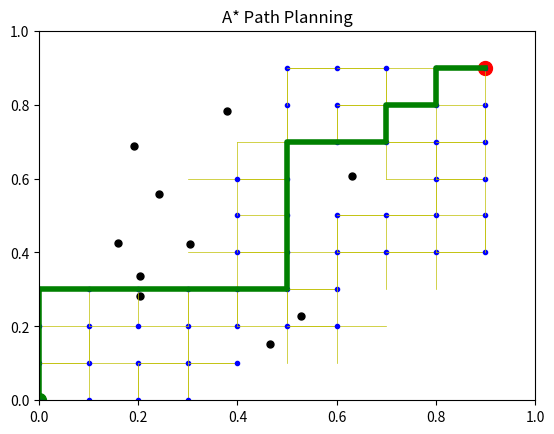

Here is the Python script that generated this plot:
import heapq
import numpy as np
import random
from typing import List, Tuple, Dict
import matplotlib.pyplot as plt

class Planner:
    """
    A class for implementing various path planning algorithms.

    This class provides methods for different path planning algorithms including A*, Weighted A*,
    Dijkstra's algorithm, RRT (Rapidly-exploring Random Tree), and RRT* (Optimal RRT).
    It also includes visualization capabilities for the path planning process.

    Attributes:
        graph (Dict): A dictionary representing the graph for graph-based algorithms.
        obstacles (List[Tuple[float, float]]): A list of obstacle coordinates for sampling-based algorithms.
        start (Tuple[float, float]): The start point coordinates.
        goal (Tuple[float, float]): The goal point coordinates.
        fig (matplotlib.figure.Figure): The matplotlib figure for visualization.
        ax (matplotlib.axes.Axes): The matplotlib axes for plotting.

    Methods:
        set_graph(graph: Dict): Sets the graph for graph-based algorithms.
        set_obstacles(obstacles: List[Tuple[float, float]]): Sets the obstacles for sampling-based algorithms.
        set_start_goal(start: Tuple[float, float], goal: Tuple[float, float]): Sets the start and goal points.
        heuristic(a: Tuple[float, float], b: Tuple[float, float]) -> float: Calculates the heuristic distance between two points.
        initialize_plot(): Initializes the plot for visualization.
        update_plot(current, neighbors=None): Updates the plot during the path planning process.
        plot_final_path(path): Plots the final path found by the algorithm.
        a_star(visualize: bool = False) -> List[Tuple[float, float]]: Implements the A* algorithm.
        weighted_a_star(weight: float = 1.5, visualize: bool = False) -> List[Tuple[float, float]]: Implements the Weighted A* algorithm.
        dijkstra(visualize: bool = False) -> List[Tuple[float, float]]: Implements Dijkstra's algorithm.
        rrt(max_iterations: int = 1000, step_size: float = 0.1, visualize: bool = False) -> List[Tuple[float, float]]: Implements the RRT algorithm.
        rrt_star(max_iterations: int = 1000, step_size: float = 0.1, search_radius: float = 0.5, visualize: bool = False) -> List[Tuple[float, float]]: Implements the RRT* algorithm.
        slam(visualize: bool = False): Placeholder for SLAM implementation.
        random_state() -> Tuple[float, float]: Generates a random state within the planning space.
        steer(from_point: Tuple[float, float], to_point: Tuple[float, float], step_size: float) -> Tuple[float, float]: Steers from one point towards another with a maximum step size.
        collision_free(from_point: Tuple[float, float], to_point: Tuple[float, float]) -> bool: Checks if a path between two points is collision-free.
        extract_path(tree: Dict, end_node: Tuple[float, float]) -> List[Tuple[float, float]]: Extracts the path from the tree structure used in RRT and RRT*.
    """

    def __init__(self):
        self.graph = {}  # For graph-based algorithms
        self.obstacles = []  # For sampling-based algorithms
        self.start = None
        self.goal = None
        self.fig = None
        self.ax = None

    def set_graph(self, graph: Dict):
        """
        Sets the graph for graph-based algorithms.

        Args:
            graph (Dict): A dictionary representing the graph where keys are nodes and values are lists of neighboring nodes.
        """
        self.graph = graph

    def set_obstacles(self, obstacles: List[Tuple[float, float]]):
        """
        Sets the obstacles for sampling-based algorithms.

        Args:
            obstacles (List[Tuple[float, float]]): A list of obstacle coordinates.
        """
        self.obstacles = obstacles

    def set_start_goal(self, start: Tuple[float, float], goal: Tuple[float, float]):
        """
        Sets the start and goal points for the path planning problem.

        Args:
            start (Tuple[float, float]): The start point coordinates.
            goal (Tuple[float, float]): The goal point coordinates.
        """
        self.start = start
        self.goal = goal

    def heuristic(self, a: Tuple[float, float], b: Tuple[float, float]) -> float:
        """
        Calculates the heuristic distance between two points.

        Args:
            a (Tuple[float, float]): The first point.
            b (Tuple[float, float]): The second point.

        Returns:
            float: The Euclidean distance between the two points.
        """
        return np.sqrt((b[0] - a[0])**2 + (b[1] - a[1])**2)

    def initialize_plot(self):
        """
        Initializes the plot for visualization.

        This method sets up the matplotlib figure and axes, and plots the obstacles, start, and goal points.
        """
        self.fig, self.ax = plt.subplots()
        self.ax.set_xlim(0, 1)
        self.ax.set_ylim(0, 1)
        self.ax.plot(*zip(*self.obstacles), 'ko', markersize=5)
        self.ax.plot(*self.start, 'go', markersize=10)
        self.ax.plot(*self.goal, 'ro', markersize=10)

    def update_plot(self, current, neighbors=None):
        """
        Updates the plot during the path planning process.

        Args:
            current (Tuple[float, float]): The current node being explored.
            neighbors (List[Tuple[float, float]], optional): The neighbors of the current node. Defaults to None.
        """
        if neighbors:
            for neighbor in neighbors:
                self.ax.plot([current[0], neighbor[0]], [current[1], neighbor[1]], 'y-', linewidth=0.5)
        self.ax.plot(*current, 'bo', markersize=3)
        plt.pause(0.001)

    def plot_final_path(self, path):
        """
        Plots the final path found by the algorithm.

        Args:
            path (List[Tuple[float, float]]): The final path as a list of coordinate tuples.
        """
        path_x, path_y = zip(*path)
        self.ax.plot(path_x, path_y, 'g-', linewidth=4)
        plt.pause(0.001)

    def a_star(self, visualize: bool = False) -> List[Tuple[float, float]]:
        """
        Performs A* search algorithm to find the optimal path from start to goal.

        The A* algorithm uses a best-first search and finds a least-cost path from a given initial node to the goal node. 
        It uses a heuristic to estimate the cost of the cheapest path from any node to the goal.

        Args:
            visualize (bool): If True, visualizes the search process. Defaults to False.

        Returns:
            List[Tuple[float, float]]: The optimal path from start to goal as a list of coordinate tuples.
                                       Returns an empty list if no path is found.

        Note:
            - This method assumes that self.start, self.goal, and self.graph have been properly set.
            - The heuristic function used is Euclidean distance.
            - Visualization, if enabled, shows the explored nodes and the final path.
        """
        if visualize:
            self.initialize_plot()

        open_set = [(0, self.start)]
        came_from = {}
        g_score = {self.start: 0}
        f_score = {self.start: self.heuristic(self.start, self.goal)}

        while open_set:
            current = heapq.heappop(open_set)[1]

            if visualize:
                self.update_plot(current, self.graph[current])

            if current == self.goal:
                path = []
                while current in came_from:
                    path.append(current)
                    current = came_from[current]
                path.append(self.start)
                path = path[::-1]
                if visualize:
                    self.plot_final_path(path)
                return path

            for neighbor in self.graph[current]:
                tentative_g_score = g_score[current] + self.heuristic(current, neighbor)
                if tentative_g_score < g_score.get(neighbor, float('inf')):
                    came_from[neighbor] = current
                    g_score[neighbor] = tentative_g_score
                    f_score[neighbor] = g_score[neighbor] + self.heuristic(neighbor, self.goal)
                    heapq.heappush(open_set, (f_score[neighbor], neighbor))

        return []

    def weighted_a_star(self, weight: float = 1.5, visualize: bool = False) -> List[Tuple[float, float]]:
        """
        Performs Weighted A* search algorithm to find a path from start to goal.

        The Weighted A* algorithm is a variant of A* that allows for a trade-off between optimality and speed
        by inflating the heuristic value with a weight greater than 1.

        Args:
            weight (float): The weight to apply to the heuristic. Defaults to 1.5.
            visualize (bool): If True, visualizes the search process. Defaults to False.

        Returns:
            List[Tuple[float, float]]: The path from start to goal as a list of coordinate tuples.
                                       Returns an empty list if no path is found.

        Note:
            - This method assumes that self.start, self.goal, and self.graph have been properly set.
            - The heuristic function used is Euclidean distance, multiplied by the weight.
            - Visualization, if enabled, shows the explored nodes and the final path.
        """
        if visualize:
            self.initialize_plot()

        open_set = [(0, self.start)]
        came_from = {}
        g_score = {self.start: 0}
        f_score = {self.start: weight * self.heuristic(self.start, self.goal)}

        while open_set:
            current = heapq.heappop(open_set)[1]

            if visualize:
                self.update_plot(current, self.graph[current])

            if current == self.goal:
                path = []
                while current in came_from:
                    path.append(current)
                    current = came_from[current]
                path.append(self.start)
                path = path[::-1]
                if visualize:
                    self.plot_final_path(path)
                return path

            for neighbor in self.graph[current]:
                tentative_g_score = g_score[current] + self.heuristic(current, neighbor)
                if tentative_g_score < g_score.get(neighbor, float('inf')):
                    came_from[neighbor] = current
                    g_score[neighbor] = tentative_g_score
                    f_score[neighbor] = g_score[neighbor] + weight * self.heuristic(neighbor, self.goal)
                    heapq.heappush(open_set, (f_score[neighbor], neighbor))

        return []

    def dijkstra(self, visualize: bool = False) -> List[Tuple[float, float]]:
        """
        Performs Dijkstra's algorithm to find the shortest path from start to goal.

        Dijkstra's algorithm is a graph search algorithm that finds the shortest path between nodes in a graph.

        Args:
            visualize (bool): If True, visualizes the search process. Defaults to False.

        Returns:
            List[Tuple[float, float]]: The shortest path from start to goal as a list of coordinate tuples.
                                       Returns an empty list if no path is found.

        Note:
            - This method assumes that self.start, self.goal, and self.graph have been properly set.
            - Visualization, if enabled, shows the explored nodes and the final path.
        """
        if visualize:
            self.initialize_plot()

        open_set = [(0, self.start)]
        came_from = {}
        g_score = {self.start: 0}

        while open_set:
            current = heapq.heappop(open_set)[1]

            if visualize:
                self.update_plot(current, self.graph[current])

            if current == self.goal:
                path = []
                while current in came_from:
                    path.append(current)
                    current = came_from[current]
                path.append(self.start)
                path = path[::-1]
                if visualize:
                    self.plot_final_path(path)
                return path

            for neighbor in self.graph[current]:
                tentative_g_score = g_score[current] + self.heuristic(current, neighbor)
                if tentative_g_score < g_score.get(neighbor, float('inf')):
                    came_from[neighbor] = current
                    g_score[neighbor] = tentative_g_score
                    heapq.heappush(open_set, (g_score[neighbor], neighbor))

        return []

    def rrt(self, max_iterations: int = 1000, step_size: float = 0.1, visualize: bool = False) -> List[Tuple[float, float]]:
        """
        Performs Rapidly-exploring Random Tree (RRT) algorithm to find a path from start to goal.

        RRT is a sampling-based algorithm that builds a space-filling tree to explore the state space.

        Args:
            max_iterations (int): The maximum number of iterations to perform. Defaults to 1000.
            step_size (float): The maximum distance to extend the tree in each iteration. Defaults to 0.1.
            visualize (bool): If True, visualizes the search process. Defaults to False.

        Returns:
            List[Tuple[float, float]]: The path from start to goal as a list of coordinate tuples.
                                       Returns an empty list if no path is found.

        Note:
            - This method assumes that self.start, self.goal, and self.obstacles have been properly set.
            - Visualization, if enabled, shows the tree growth and the final path.
        """
        if visualize:
            self.initialize_plot()

        tree = {self.start: None}
        
        for _ in range(max_iterations):
            random_point = self.random_state()
            nearest_node = min(tree, key=lambda n: self.heuristic(n, random_point))
            
            new_node = self.steer(nearest_node, random_point, step_size)
            if self.collision_free(nearest_node, new_node):
                tree[new_node] = nearest_node
                
                if visualize:
                    self.update_plot(new_node)
                    self.ax.plot([nearest_node[0], new_node[0]], [nearest_node[1], new_node[1]], 'g-')

                if self.heuristic(new_node, self.goal) < step_size:
                    path = self.extract_path(tree, new_node)
                    if visualize:
                        self.plot_final_path(path)
                    return path
        
        return []

    def rrt_star(self, max_iterations: int = 1000, step_size: float = 0.1, search_radius: float = 0.5, visualize: bool = False) -> List[Tuple[float, float]]:
        """
        Performs RRT* (Optimal Rapidly-exploring Random Tree) algorithm to find an optimal path from start to goal.

        RRT* is an asymptotically optimal variant of RRT that continues to optimize the path as the number of samples increases.

        Args:
            max_iterations (int): The maximum number of iterations to perform. Defaults to 1000.
            step_size (float): The maximum distance to extend the tree in each iteration. Defaults to 0.1.
            search_radius (float): The radius within which nodes are considered for rewiring. Defaults to 0.5.
            visualize (bool): If True, visualizes the search process. Defaults to False.

        Returns:
            List[Tuple[float, float]]: The optimal path from start to goal as a list of coordinate tuples.
                                       Returns an empty list if no path is found.

        Note:
            - This method assumes that self.start, self.goal, and self.obstacles have been properly set.
            - Visualization, if enabled, shows the tree growth and the final path.
        """
        if visualize:
            self.initialize_plot()

        tree = {self.start: None}
        costs = {self.start: 0}
        
        for _ in range(max_iterations):
            random_point = self.random_state()
            nearest_node = min(tree, key=lambda n: self.heuristic(n, random_point))
            
            new_node = self.steer(nearest_node, random_point, step_size)
            if self.collision_free(nearest_node, new_node):
                near_nodes = [n for n in tree if self.heuristic(n, new_node) < search_radius]
                tree[new_node] = nearest_node
                costs[new_node] = costs[nearest_node] + self.heuristic(nearest_node, new_node)
                
                if visualize:
                    self.update_plot(new_node)
                    self.ax.plot([nearest_node[0], new_node[0]], [nearest_node[1], new_node[1]], 'g-')

                for near_node in near_nodes:
                    if self.collision_free(near_node, new_node):
                        cost = costs[near_node] + self.heuristic(near_node, new_node)
                        if cost < costs[new_node]:
                            tree[new_node] = near_node
                            costs[new_node] = cost
                
                for near_node in near_nodes:
                    if near_node != tree[new_node]:
                        cost = costs[new_node] + self.heuristic(new_node, near_node)
                        if cost < costs[near_node] and self.collision_free(new_node, near_node):
                            old_parent = tree[near_node]
                            tree[near_node] = new_node
                            costs[near_node] = cost
                            
                            if visualize:
                                self.ax.plot([old_parent[0], near_node[0]], [old_parent[1], near_node[1]], 'w-')
                                self.ax.plot([new_node[0], near_node[0]], [new_node[1], near_node[1]], 'g-')
                
                if self.heuristic(new_node, self.goal) < step_size:
                    path = self.extract_path(tree, new_node)
                    if visualize:
                        self.plot_final_path(path)
                    return path
        
        return []

    def slam(self, visualize: bool = False):
        # SLAM is a complex algorithm that typically involves sensor data processing,
        # landmark detection, and map building. This is a placeholder for a real SLAM implementation.
        print("SLAM algorithm not implemented. It requires sensor data and more complex processing.")
        if visualize:
            print("Visualization for SLAM would typically show the robot's estimated position and the map being built.")
        return None

    def random_state(self) -> Tuple[float, float]:
        """
        Generate a random state within the planning space.

        Returns:
            Tuple[float, float]: A tuple representing a random (x, y) coordinate within a 1x1 space.
        """
        return (random.uniform(0, 1), random.uniform(0, 1))  # Assuming a 1x1 space

    def steer(self, from_point: Tuple[float, float], to_point: Tuple[float, float], step_size: float) -> Tuple[float, float]:
        """
        Steer from one point towards another with a maximum step size.

        Args:
            from_point (Tuple[float, float]): The starting point.
            to_point (Tuple[float, float]): The target point to steer towards.
            step_size (float): The maximum distance to move.

        Returns:
            Tuple[float, float]: The new point after steering.
        """
        dx = to_point[0] - from_point[0]
        dy = to_point[1] - from_point[1]
        distance = np.sqrt(dx**2 + dy**2)
        if distance < step_size:
            return to_point
        else:
            theta = np.arctan2(dy, dx)
            return (from_point[0] + step_size * np.cos(theta),
                    from_point[1] + step_size * np.sin(theta))

    def collision_free(self, from_point: Tuple[float, float], to_point: Tuple[float, float]) -> bool:
        """
        Check if a path between two points is collision-free.

        Args:
            from_point (Tuple[float, float]): The starting point of the path.
            to_point (Tuple[float, float]): The ending point of the path.

        Returns:
            bool: True if the path is collision-free, False otherwise.

        Note:
            This is a simplified collision check. In a real scenario, this would be more complex.
        """
        # Simplified collision check. In a real scenario, this would be more complex.
        for obstacle in self.obstacles:
            if self.heuristic(obstacle, to_point) < 0.1:  # Assuming obstacles are points with some radius
                return False
        return True

    def extract_path(self, tree: Dict, end_node: Tuple[float, float]) -> List[Tuple[float, float]]:
        """
        Extract the path from the tree structure used in RRT and RRT*.

        Args:
            tree (Dict): A dictionary representing the tree structure where keys are nodes and values are parent nodes.
            end_node (Tuple[float, float]): The end node of the path.

        Returns:
            List[Tuple[float, float]]: The extracted path from start to end_node.
        """
        path = []
        current = end_node
        while current is not None:
            path.append(current)
            current = tree[current]
        return path[::-1]

def main():
    """
    Main function to demonstrate the usage of the Planner class.

    This function creates a Planner instance, sets up a graph, start and goal points,
    adds obstacles, and runs the A* algorithm with visualization.
    """
    planner = Planner()
    # Example usage
    # Create a larger, more interesting graph
    graph = {}
    for x in range(10):
        for y in range(10):
            neighbors = []
            for dx, dy in [(1, 0), (-1, 0), (0, 1), (0, -1)]:
                nx, ny = x + dx, y + dy
                if 0 <= nx < 10 and 0 <= ny < 10:
                    if random.random() > 0.3:  # 70% chance of connection
                        neighbors.append((nx/10, ny/10))
            graph[(x/10, y/10)] = neighbors

    planner.set_graph(graph)
    
    # Set start and goal to opposite corners
    planner.set_start_goal((0, 0), (0.9, 0.9))
    
    # Add some obstacles
    obstacles = [(random.uniform(0.1, 0.8), random.uniform(0.1, 0.8)) for _ in range(10)]
    planner.set_obstacles(obstacles)
    
    path = planner.a_star(visualize=True)
    print("A* Path:", path)
    
    plt.title("A* Path Planning")
    plt.show()

if __name__ == "__main__":
    main()